The GitHub repository zumaiaUOC/DL_PRA contains a labelled image folder "Fold2" with 2 categories: abnormal, normal. Examples follow, each with its label.

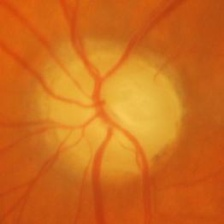
Label: abnormal

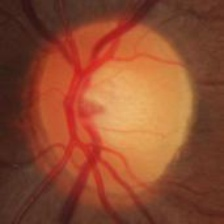
Label: abnormal

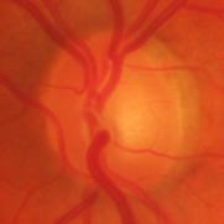
Label: abnormal

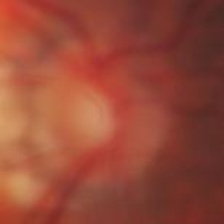
Label: abnormal

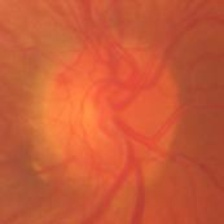
Label: normal

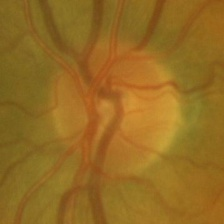
Label: normal
